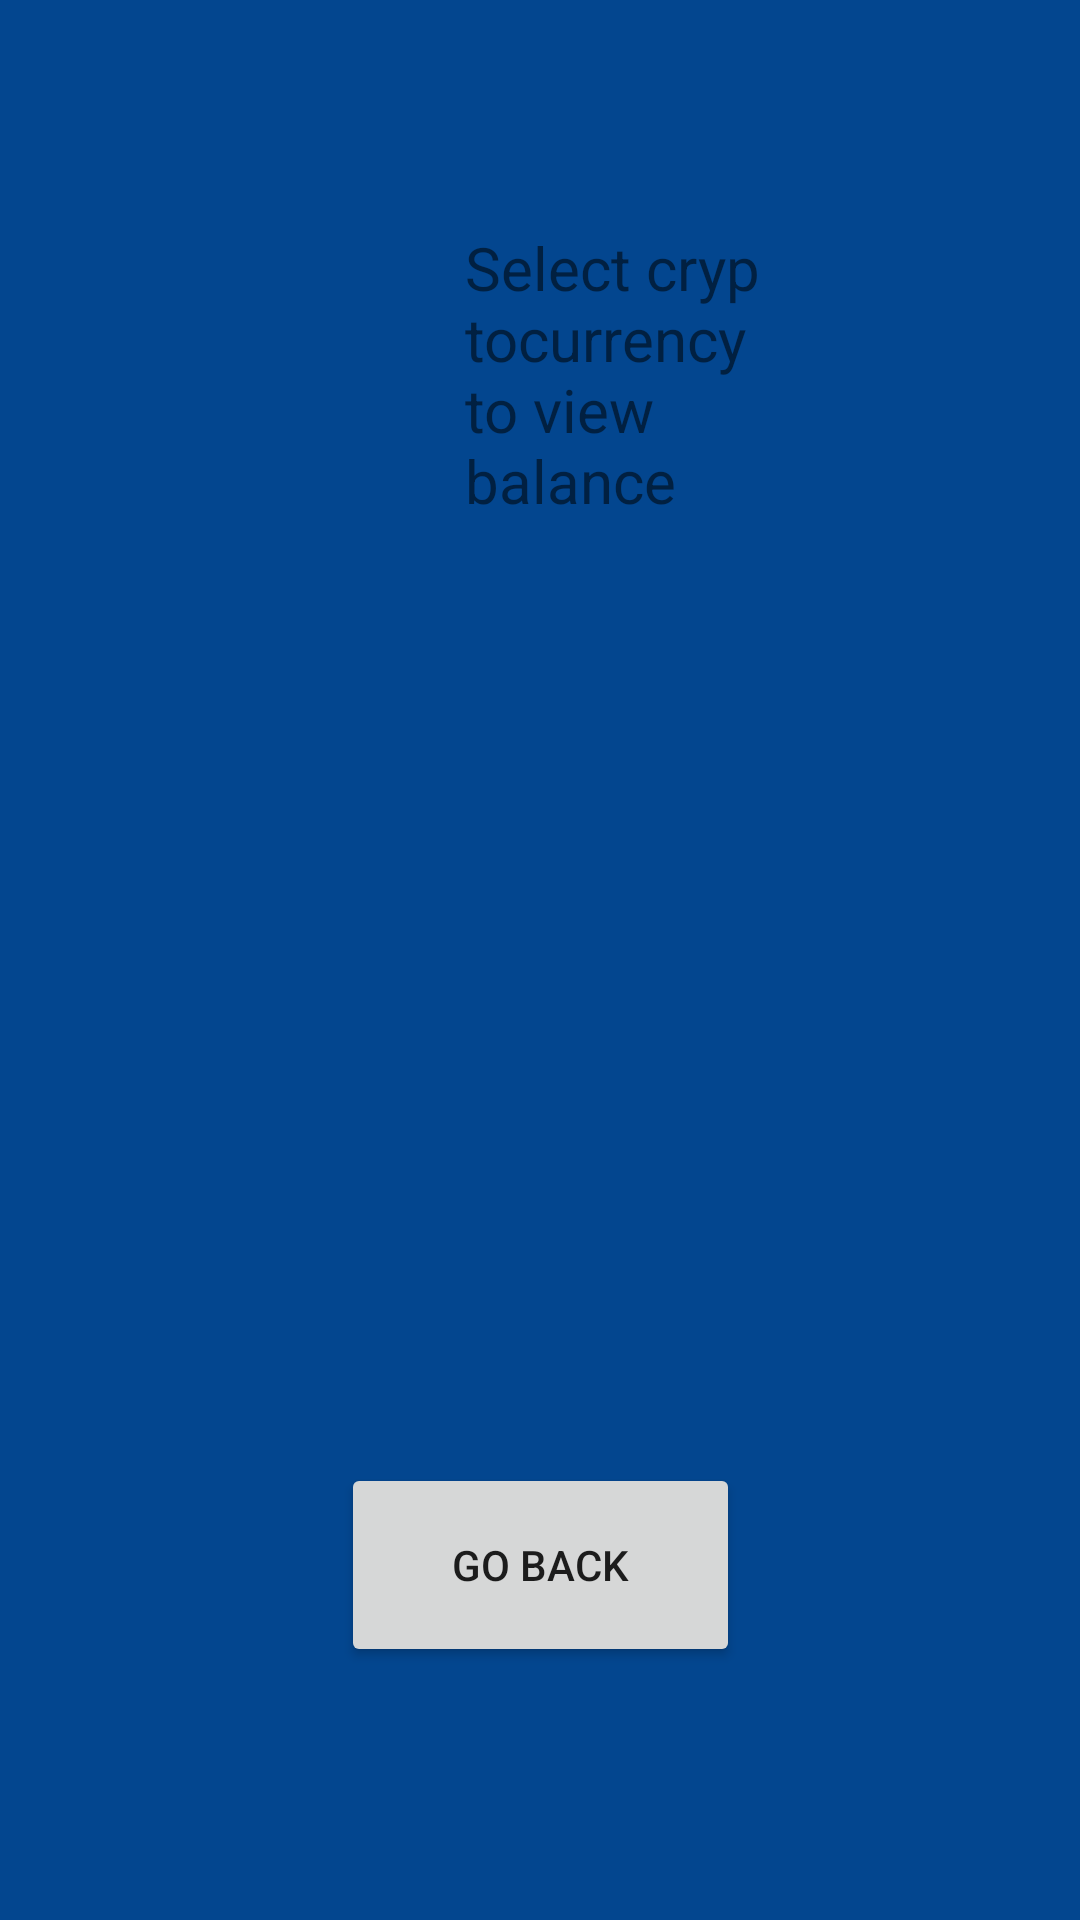

This screen was rendered from an Android layout file. Write that file and the resources it references.
<!-- AndroidManifest.xml: application theme Theme.Cryptowallet -->
<!-- res/layout/activity_view_balance.xml -->
<?xml version="1.0" encoding="utf-8"?>
<androidx.drawerlayout.widget.DrawerLayout xmlns:android="http://schemas.android.com/apk/res/android"
    xmlns:app="http://schemas.android.com/apk/res-auto"
    xmlns:tools="http://schemas.android.com/tools"
    android:id="@+id/drawer_layout"
    android:layout_width="match_parent"
    android:layout_height="match_parent"
    android:background="#03468f"
    tools:context=".ViewBalance">

    <androidx.constraintlayout.widget.ConstraintLayout
        android:layout_width="match_parent"
        android:layout_height="match_parent">

        <Button
            android:id="@+id/goback"
            android:layout_width="133dp"
            android:layout_height="68dp"
            android:layout_marginStart="139dp"
            android:layout_marginTop="50dp"
            android:layout_marginEnd="139dp"
            android:layout_marginBottom="165dp"
            android:text="@string/go_back"
            app:layout_constraintBottom_toBottomOf="parent"
            app:layout_constraintEnd_toEndOf="parent"
            app:layout_constraintStart_toStartOf="parent"
            app:layout_constraintTop_toBottomOf="@+id/welcome_text" />

        <TextView
            android:id="@+id/welcome_text"
            android:textSize="20sp"
            android:layout_width="101dp"
            android:layout_height="125dp"
            android:layout_marginStart="155dp"
            android:layout_marginTop="156dp"
            android:layout_marginEnd="155dp"
            android:layout_marginBottom="237dp"
            android:text="@string/view_balance"
            app:layout_constraintBottom_toTopOf="@+id/goback"
            app:layout_constraintEnd_toEndOf="parent"
            app:layout_constraintHorizontal_bias="0.0"
            app:layout_constraintStart_toStartOf="parent"
            app:layout_constraintTop_toTopOf="parent"
            app:layout_constraintVertical_bias="1.0" />
    </androidx.constraintlayout.widget.ConstraintLayout>
    <com.google.android.material.navigation.NavigationView
        xmlns:android="http://schemas.android.com/apk/res/android"
        xmlns:app="http://schemas.android.com/apk/res-auto"
        android:id="@+id/nav_view"
        android:layout_width="wrap_content"
        android:layout_height="match_parent"
        android:layout_gravity="start"
        android:fitsSystemWindows="true"
        app:headerLayout="@layout/sidemenu_header"
        app:menu="@menu/side_menu"/>
</androidx.drawerlayout.widget.DrawerLayout>
<!-- res/layout/sidemenu_header.xml (included above) -->
<?xml version="1.0" encoding="utf-8"?>
<LinearLayout xmlns:android="http://schemas.android.com/apk/res/android"
    android:layout_width="match_parent"
    android:layout_height="150dp"
    android:background="#03468f"
    android:orientation="vertical"
    android:gravity="bottom">

    <ImageView
        android:layout_width="100dp"
        android:layout_height="100dp"
        android:src="@drawable/crypto_logo"
        android:layout_gravity="center_horizontal"
        android:layout_marginBottom="10dp"/>

    <TextView
        android:layout_width="wrap_content"
        android:layout_height="wrap_content"
        android:text="Crypto Wallet"
        android:textColor="#ffffff"
        android:textSize="15sp"
        android:layout_gravity="center_horizontal"
        android:layout_marginBottom="10dp"/>
</LinearLayout>
<!-- resources referenced by this layout -->
<resources>
  <!-- drawable crypto_logo: png bitmap (drawable, 38027 bytes) -->
  <string name="go_back">Go Back</string>
  <string name="view_balance">Select cryptocurrency to view balance</string>
  <style name="Theme.Cryptowallet" parent="Theme.MaterialComponents.DayNight.DarkActionBar">
          
          <item name="colorPrimary">#111b8f</item>
          <item name="colorPrimaryVariant">#0B0B45</item>
          <item name="colorOnPrimary">@color/white</item>
          
          <item name="colorSecondary">@color/teal_200</item>
          <item name="colorSecondaryVariant">@color/teal_700</item>
          <item name="colorOnSecondary">@color/black</item>
          
          <item name="android:statusBarColor">?attr/colorPrimary</item>
          
          <item name="android:forceDarkAllowed">false</item>
      </style>
  <!-- not gathered from this repository: default colours our renderer supplied (Android Studio template values) -->
  <color name="teal_200">#FF03DAC5</color>
  <color name="teal_700">#FF018786</color>
  <color name="black">#FF000000</color>
  <color name="white">#FFFFFFFF</color>
</resources>
